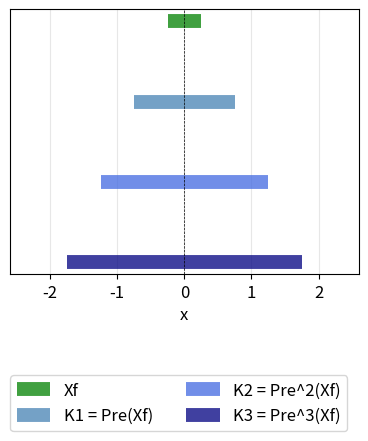
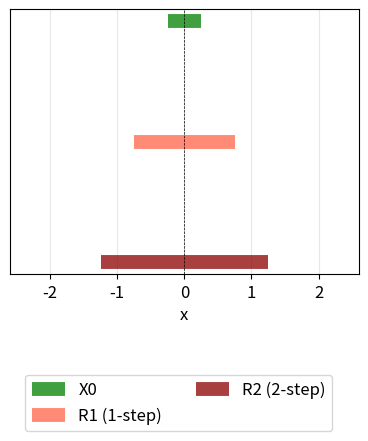

Here is the Python script that generated these plots, in order:
import numpy as np
import matplotlib.pyplot as plt
import os

plt.rcParams.update({'font.size': 12})
os.makedirs("HW5P3", exist_ok=True)

# x_{k+1} = x_k + u_k,  X=[-2,2], U=[-0.5,0.5], Xf=[-0.25,0.25]
X  = [-2.0,  2.0]
U  = [-0.5,  0.5]
Xf = [-0.25, 0.25]

def pre(T):
    # Pre(T) = {x in X : x+u in T for some u in U} = [T[0]-U[1], T[1]-U[0]] ∩ X
    return [max(T[0] - U[1], X[0]), min(T[1] - U[0], X[1])]

def reach(S):
    # Reach(S) = {x+u : x in S, u in U} ∩ X
    return [max(S[0] + U[0], X[0]), min(S[1] + U[1], X[1])]

# (a)-(c) Controllable sets
# Pre(T) = {x in X : x+u in T for some u in U}
#         = {x : T[0]-U[1] <= x <= T[1]-U[0]} ∩ X
K1 = pre(Xf)
K2 = pre(K1)
K3 = pre(K2)

print("Controllable sets:  Pre(T) = [T_lo - U_hi, T_hi + |U_lo|] ∩ X\n")
for name, T, K in [("(a) K1 = Pre(Xf)", Xf, K1),
                   ("(b) K2 = Pre(K1)", K1, K2),
                   ("(c) K3 = Pre(K2)", K2, K3)]:
    lo = round(T[0] - U[1], 6); hi = round(T[1] - U[0], 6)
    print(f"{name}")
    print(f"    [{T[0]:.3f} - {U[1]:.1f},  {T[1]:.3f} + {abs(U[0]):.1f}] = [{lo:.3f}, {hi:.3f}]  =>  ∩ X = {K}")

print("\n    Pattern: each Pre expands the interval by 0.5 on each side")
print("    until it saturates at X = [-2, 2].")

# (d) Reachable sets from X0
# Reach(S) = {x+u : x in S, u in U} ∩ X = [S_lo+U_lo, S_hi+U_hi] ∩ X
X0 = [-0.25, 0.25]
R1 = reach(X0)
R2 = reach(R1)

print("\nReachable sets:  Reach(S) = [S_lo + U_lo, S_hi + U_hi] ∩ X\n")
for name, S, R in [("(d) R1 = Reach(X0)", X0, R1),
                   ("    R2 = Reach(R1)", R1, R2)]:
    lo = round(S[0] + U[0], 6); hi = round(S[1] + U[1], 6)
    print(f"{name}")
    print(f"    [{S[0]:.3f} - {abs(U[0]):.1f},  {S[1]:.3f} + {U[1]:.1f}] = [{lo:.3f}, {hi:.3f}]  =>  ∩ X = {R}")

# (e) printed explanation
print("""
(e) The controllable set Kk is the set of states from which there EXISTS
    a control sequence that steers the system INTO Xf within k steps --
    it is computed backward from the target.

    The reachable set Rk is the set of states the system CAN REACH at
    step k from X0 under any admissible input -- computed forward in time.

    Both use the same dynamics, but they answer opposite questions:
    controllability asks "which initial conditions allow us to hit the target?",
    while reachability asks "where can the state end up?".
""")

# Plot
def plot_intervals(ax, intervals, labels, colors):
    for i, (iv, lbl, c) in enumerate(zip(intervals, labels, colors)):
        y = len(intervals) - 1 - i
        ax.plot(iv, [y, y], color=c, lw=10, alpha=0.75,
                solid_capstyle='butt', label=lbl)
    ax.set_yticks([])
    ax.set_xlim(-2.6, 2.6)
    ax.axvline(0, color='k', lw=0.5, ls='--')
    ax.grid(True, alpha=0.3)
    ax.set_xlabel("x")

fig, ax = plt.subplots(figsize=(4.5, 5.0))
plot_intervals(ax,
    [Xf, K1, K2, K3],
    ['Xf', 'K1 = Pre(Xf)', 'K2 = Pre^2(Xf)', 'K3 = Pre^3(Xf)'],
    ['green', 'steelblue', 'royalblue', 'navy'])
ax.legend(fontsize=12, loc='lower center', bbox_to_anchor=(0.5, 0.02), bbox_transform=fig.transFigure, ncol=2)
plt.subplots_adjust(bottom=0.35)
plt.savefig("HW5P3/controllable_sets_K1_K2_K3.png", dpi=150)
plt.close()

fig, ax = plt.subplots(figsize=(4.5, 5.0))
plot_intervals(ax,
    [X0, R1, R2],
    ['X0', 'R1 (1-step)', 'R2 (2-step)'],
    ['green', 'tomato', 'darkred'])
ax.legend(fontsize=12, loc='lower center', bbox_to_anchor=(0.5, 0.02), bbox_transform=fig.transFigure, ncol=2)
plt.subplots_adjust(bottom=0.35)
plt.savefig("HW5P3/reachable_sets_R1_R2_from_X0.png", dpi=150)
plt.close()

print("Figures saved to HW5P3/")
